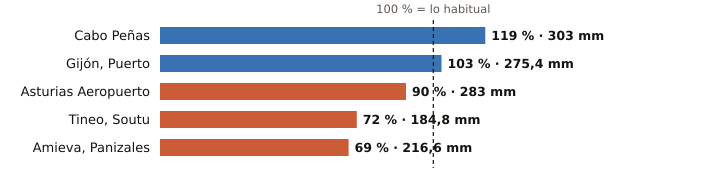

Source data for this figure (header and first rows):
estacion, provincia, indicativo, mm_otono, referencia_mm, pct, periodo_referencia, hasta, hora
Cabo Peñas, Asturias, 1210X, 303.0, 255.1, 119, 1997-2025, 2026-11-26, 9
Gijón, Puerto, Asturias, 1208H, 275.4, 268.3, 103, 1991-2020, 2026-11-26, 9
Asturias Aeropuerto, Asturias, 1212E, 283.0, 315.6, 90, 1991-2020, 2026-11-26, 9
Tineo, Soutu, Asturias, 1272B, 184.8, 255.2, 72, 2009-2025, 2026-11-26, 9
Amieva, Panizales, Asturias, 1186P, 216.6, 313.7, 69, 2008-2025, 2026-11-26, 8
